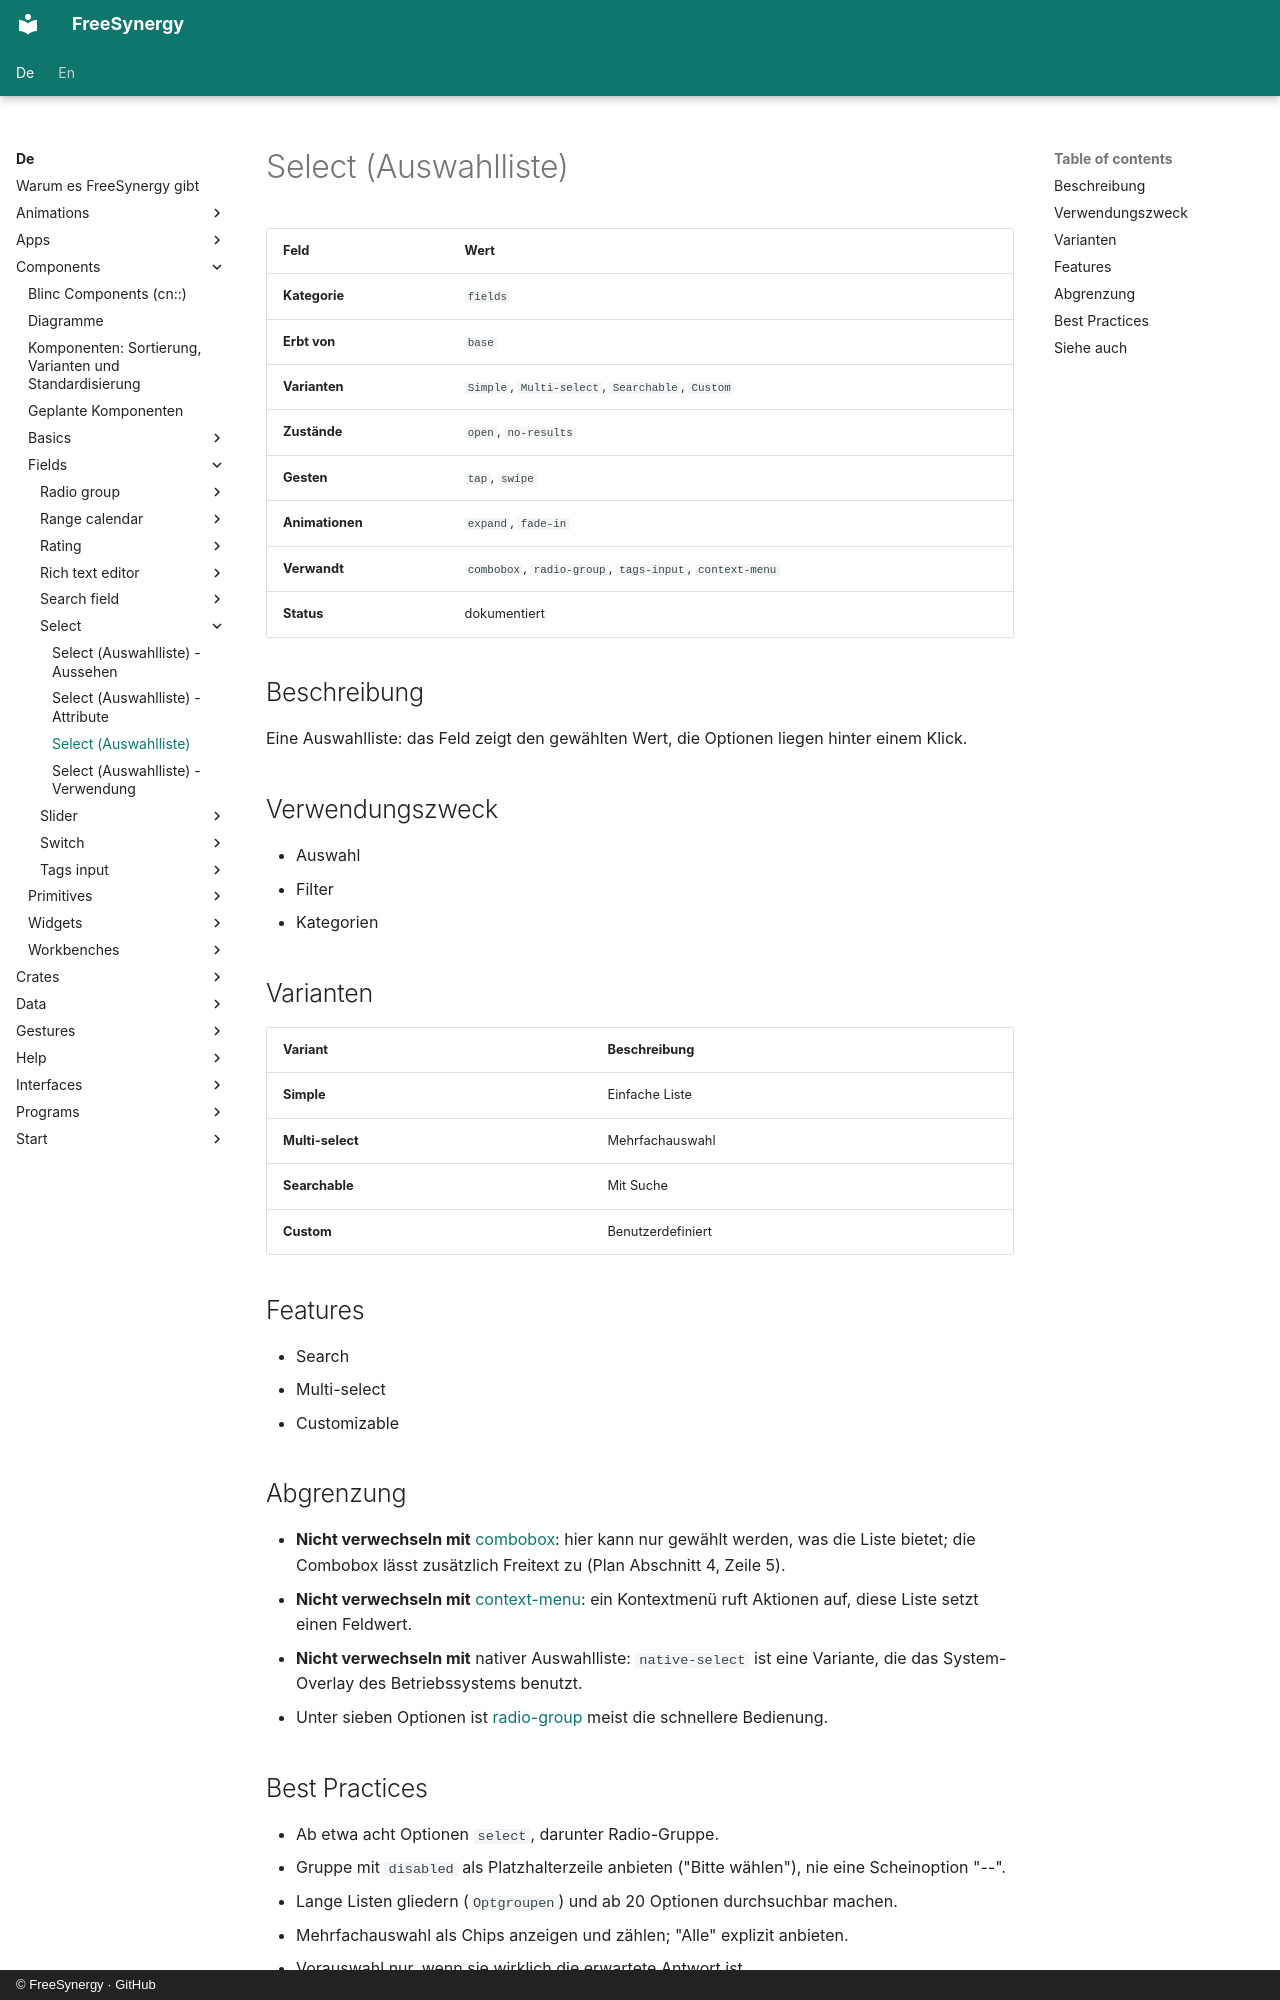

repository: FreeSynergy/fs-documentation · page: de/components/fields/select/description/index.html · generator: mkdocs · copyright: © FreeSynergy · GitHub

# Select (Auswahlliste)

| Feld | Wert |
|------|------|
| **Kategorie** | `fields` |
| **Erbt von** | `base` |
| **Varianten** | `Simple`, `Multi-select`, `Searchable`, `Custom` |
| **Zustände** | `open`, `no-results` |
| **Gesten** | `tap`, `swipe` |
| **Animationen** | `expand`, `fade-in` |
| **Verwandt** | `combobox`, `radio-group`, `tags-input`, `context-menu` |
| **Status** | dokumentiert |

## Beschreibung
Eine Auswahlliste: das Feld zeigt den gewählten Wert, die Optionen liegen hinter einem Klick.

## Verwendungszweck

- Auswahl
- Filter
- Kategorien

## Varianten

| Variant | Beschreibung |
|---------|--------------|
| **Simple** | Einfache Liste |
| **Multi-select** | Mehrfachauswahl |
| **Searchable** | Mit Suche |
| **Custom** | Benutzerdefiniert |

## Features

- Search
- Multi-select
- Customizable

## Abgrenzung

- **Nicht verwechseln mit** [combobox](../combobox/): hier kann nur gewählt werden, was die Liste
  bietet; die Combobox lässt zusätzlich Freitext zu (Plan Abschnitt 4, Zeile 5).
- **Nicht verwechseln mit** [context-menu](../../overlays/context-menu/): ein Kontextmenü ruft
  Aktionen auf, diese Liste setzt einen Feldwert.
- **Nicht verwechseln mit** nativer Auswahlliste: `native-select` ist eine Variante, die das
  System-Overlay des Betriebssystems benutzt.
- Unter sieben Optionen ist [radio-group](../radio-group/) meist die schnellere Bedienung.
